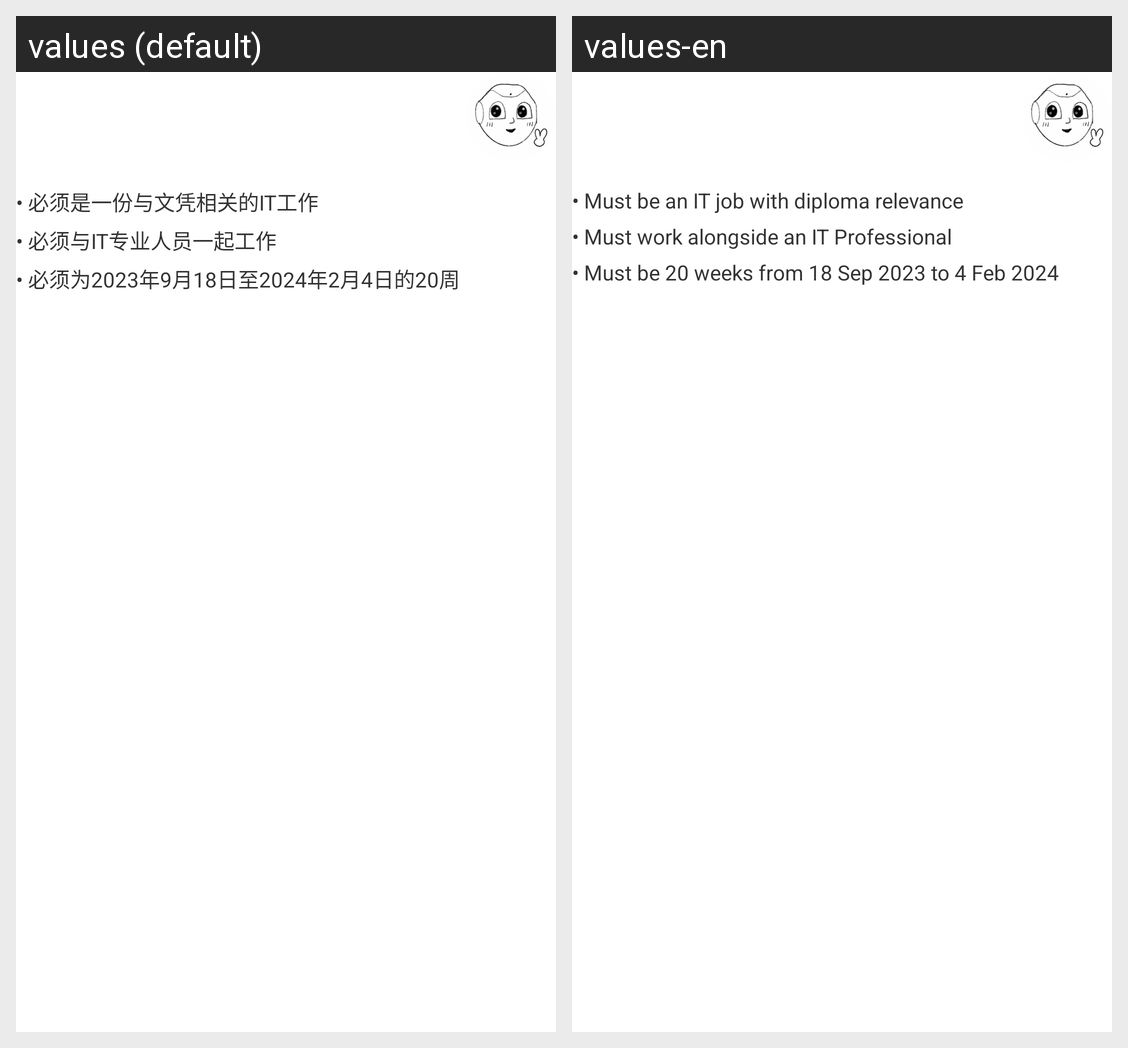

Here is an Android app screen in its default locale and in the app's own translations. Write out the translated-string differences for the strings that appear on this screen.
Android screen res/layout/fragment_menu2.xml rendered under 2 locales, left to right: values (default), values-en. Device: Nexus 5 (rendered at 1080×1920; each locale shown at half size, 540×960, under a caption strip naming it); theme Theme.My4thRobotApplication.
Strings drawn on this screen, with the default value and each locale's value (text and hints the layout hard-codes, and strings that could not be matched under every locale, appear in the picture but are not listed):

menu2_1
  values: • 必须是一份与文凭相关的IT工作
  values-en: • Must be an IT job with diploma relevance

menu2_2
  values: • 必须与IT专业人员一起工作
  values-en: • Must work alongside an IT Professional

menu2_3
  values: • 必须为2023年9月18日至2024年2月4日的20周
  values-en: • Must be 20 weeks from 18 Sep 2023 to 4 Feb 2024
